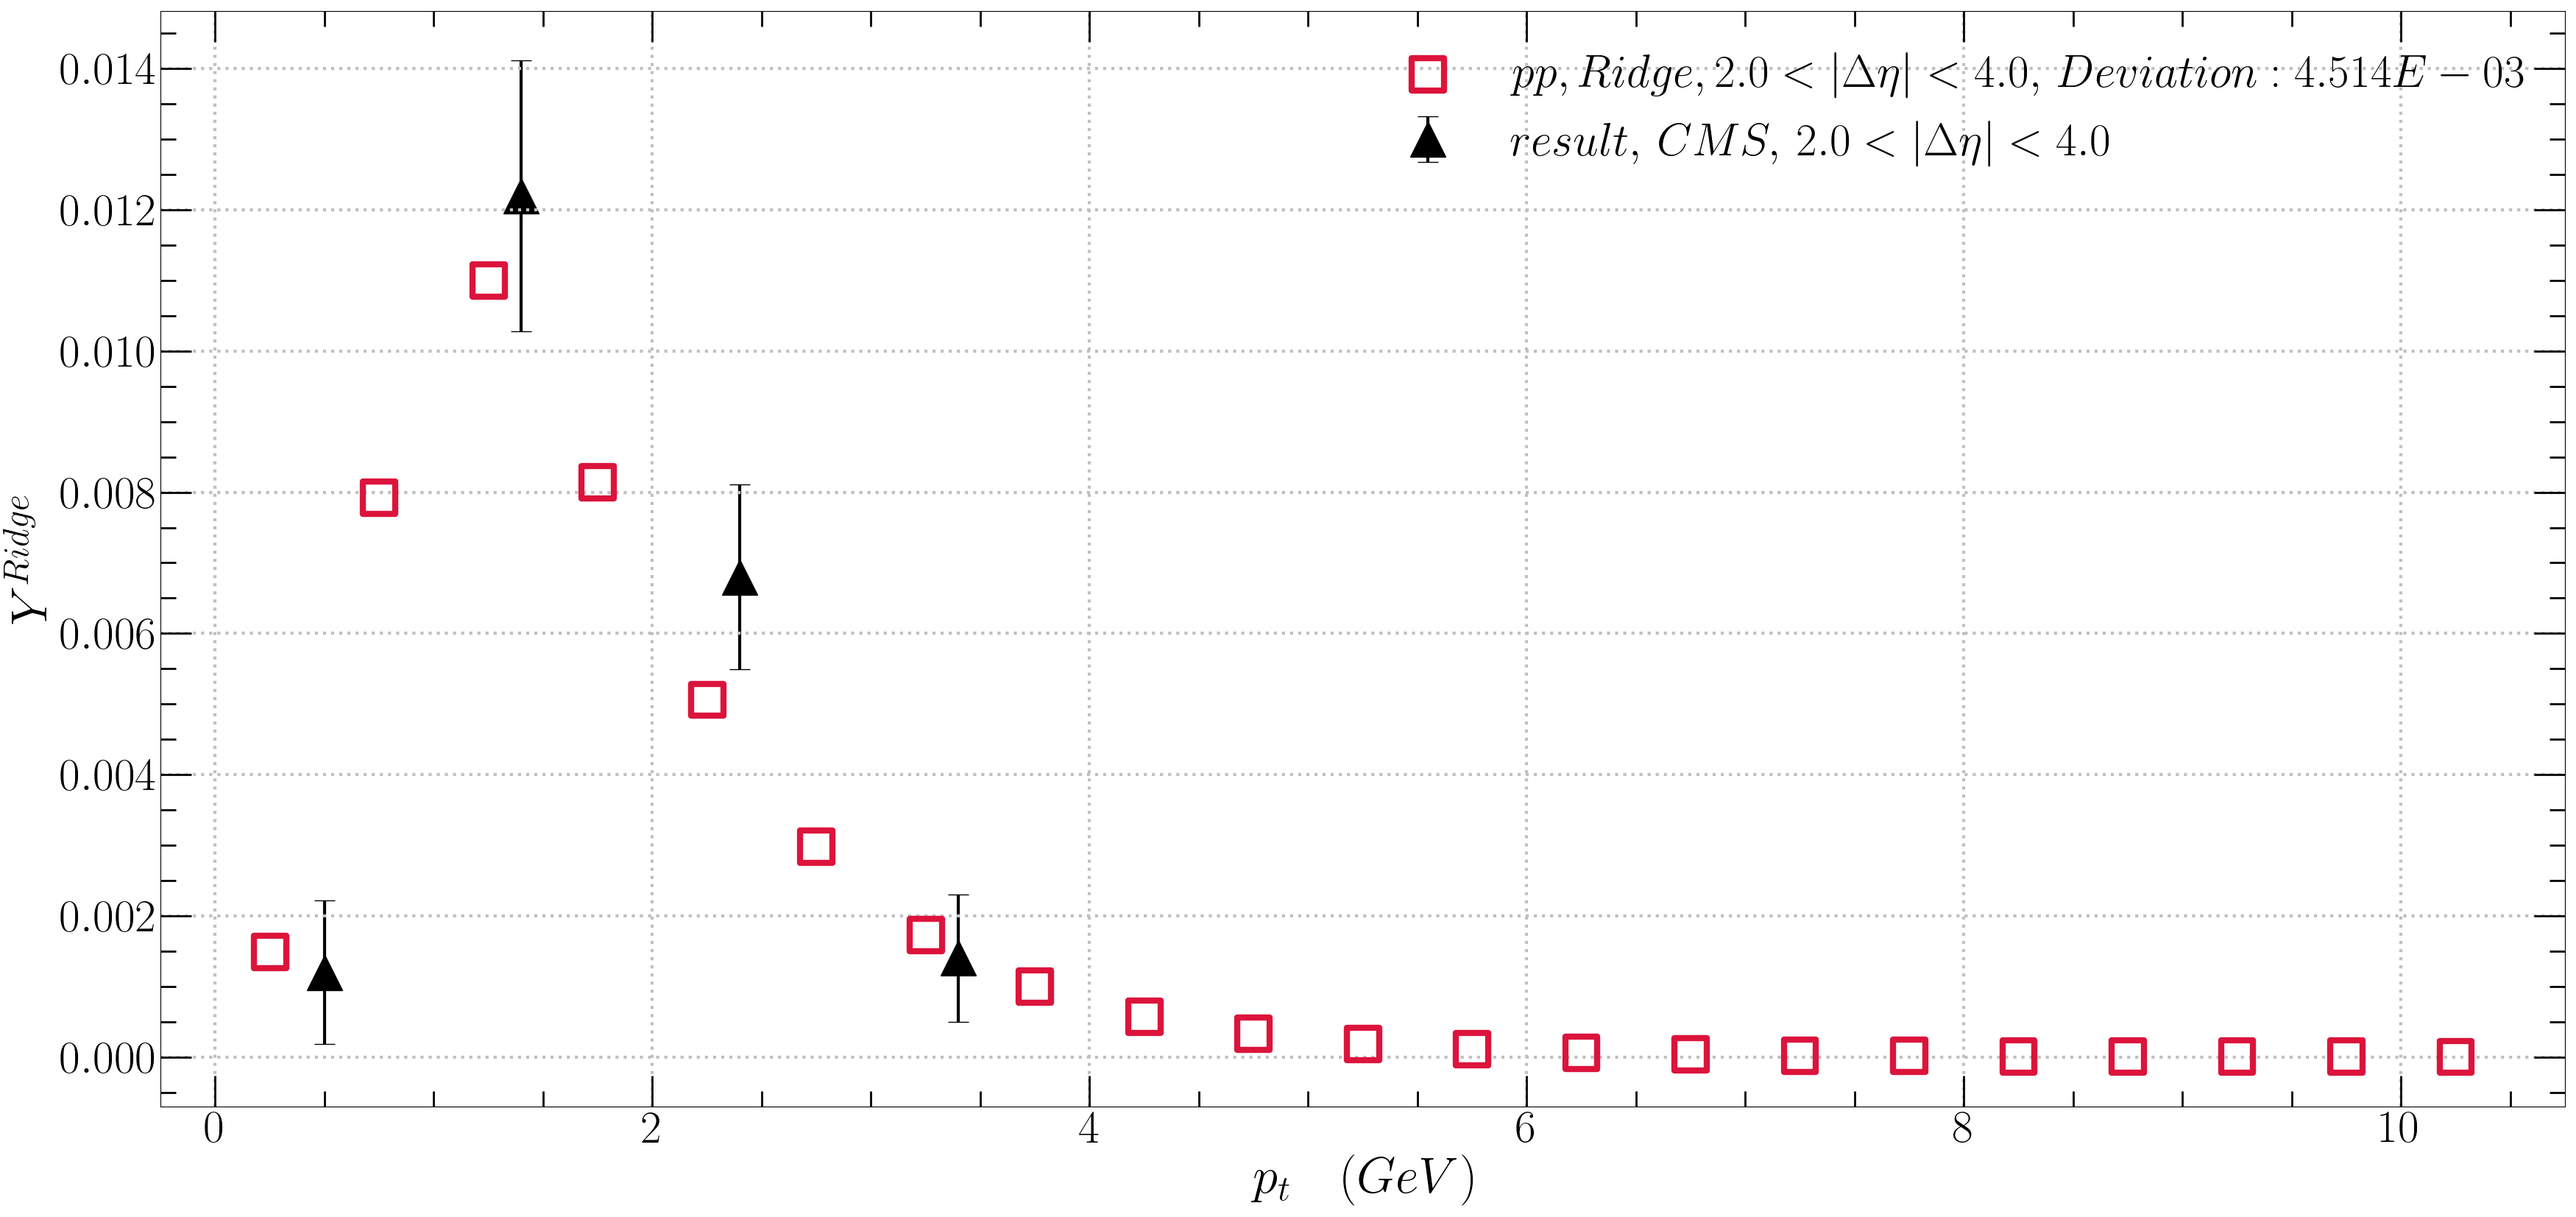

The file beside this chart, header and first rows:
pt, ALICE_Ridge, CMS_Ridge, ALICE_Jet, CMS_Jet
0.25, 0.0005447, 0.001491, 0.05814
0.75, 0.00543, 0.007918, 0.09
1.25, 0.008349, 0.011, 0.06866
1.75, 0.006, 0.008141, 0.04327
2.25, 0.003575, 0.00506, 0.0249
2.75, 0.002029, 0.002982, 0.01359
3.25, 0.00114, 0.001726, 0.007154
3.75, 0.0006405, 0.0009935, 0.003674
4.25, 0.0003611, 0.0005705, 0.001851
4.75, 0.0002043, 0.0003274, 0.0009191
5.25, 0.0001159, 0.0001879, 0.000451
5.75, 6.59838e-05, 0.0001079, 0.0002192
6.25, 3.76449e-05, 6.19463e-05, 0.0001057
6.75, 2.15198e-05, 3.55799e-05, 5.05889e-05
7.25, 1.23224e-05, 2.04409e-05, 2.40802e-05
7.75, 7.06576e-06, 1.17459e-05, 1.14067e-05
8.25, 4.0564e-06, 6.75056e-06, 5.38219e-06
8.75, 2.33111e-06, 3.88015e-06, 2.53202e-06
9.25, 1.3408e-06, 2.23046e-06, 1.18872e-06
9.75, 7.71772e-07, 1.28223e-06, 5.57384e-07
10.25, 6.81191e-07, 7.3713e-07, 2.61218e-07
